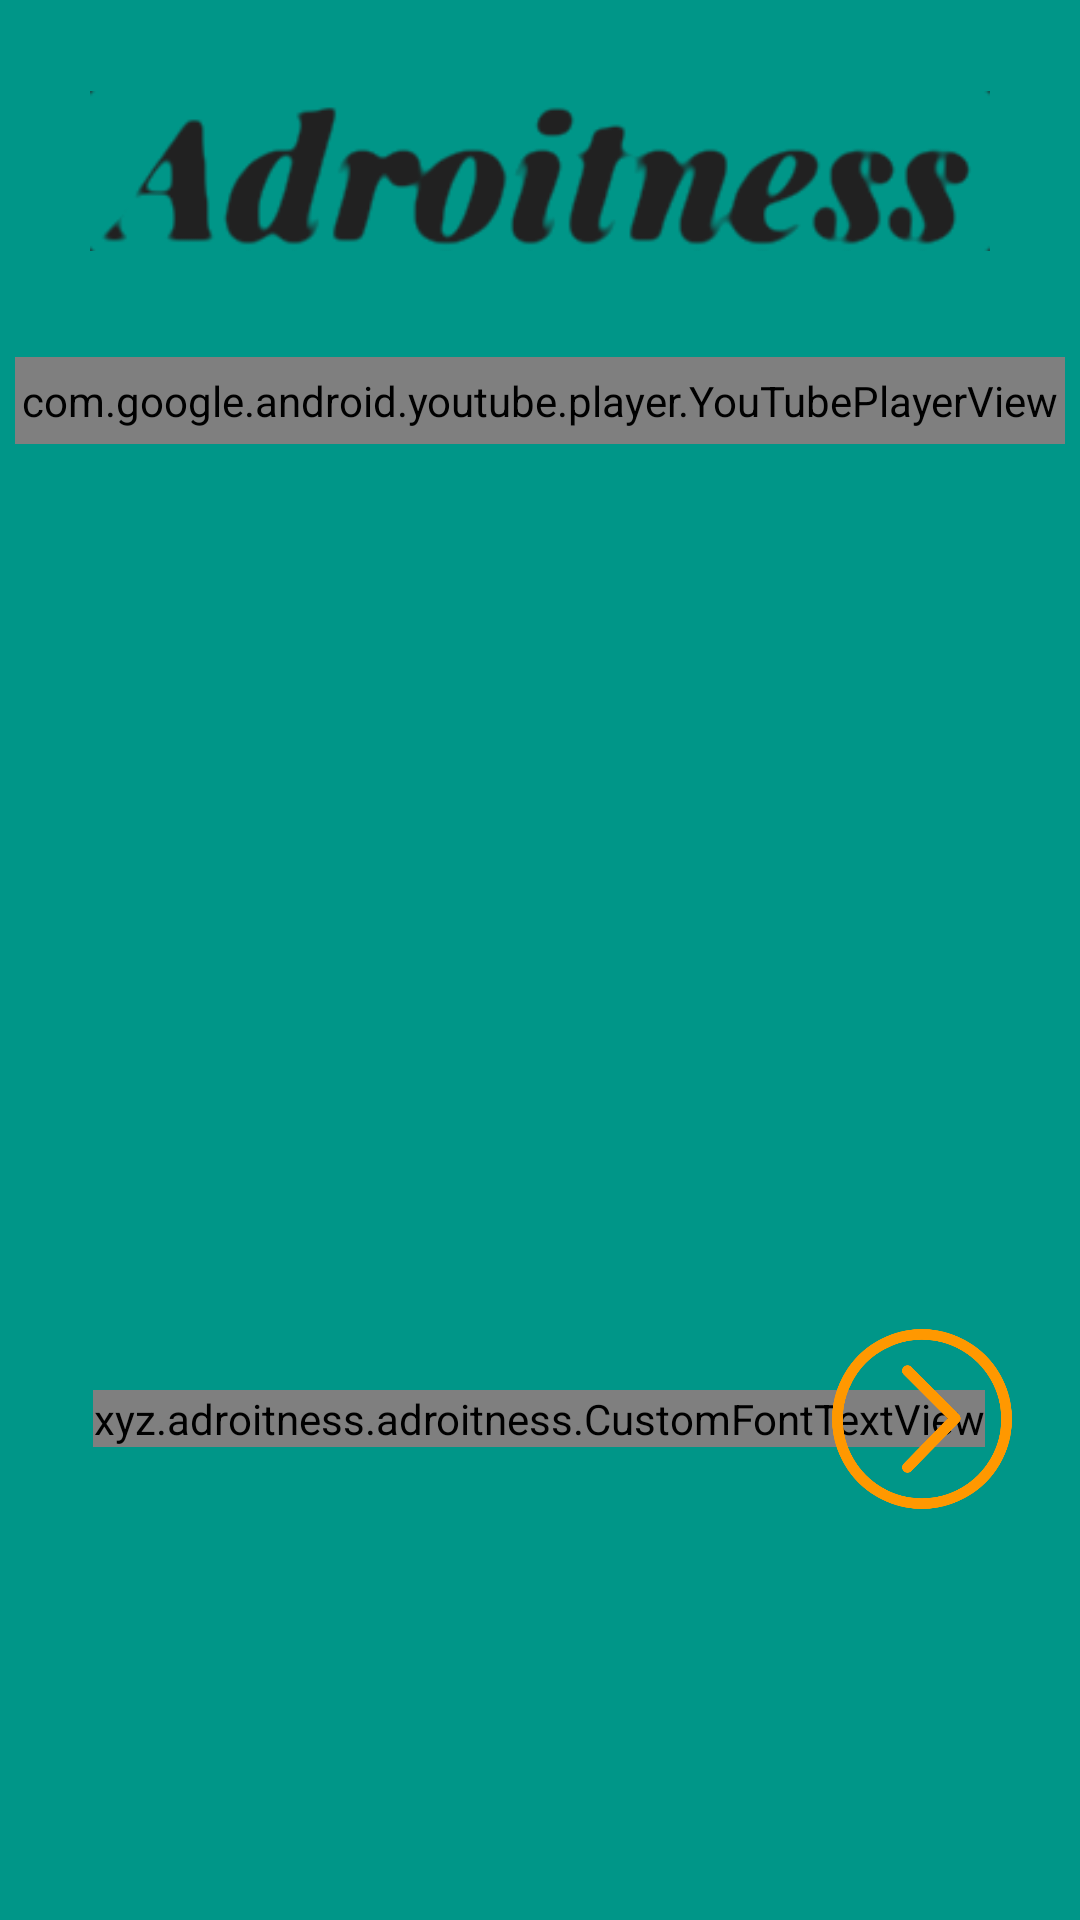

This screen was rendered from an Android layout file. Write that file and the resources it references.
<!-- AndroidManifest.xml: application theme AppTheme -->
<!-- res/layout/activity_two.xml -->
<RelativeLayout xmlns:android="http://schemas.android.com/apk/res/android"
    android:layout_width="match_parent"
    android:layout_height="match_parent"
    android:background="@color/colorPrimary">

    <ImageView
        android:id="@+id/title"
        android:layout_width="300dp"
        android:layout_height="wrap_content"
        android:layout_centerHorizontal="true"
        android:layout_marginBottom="24dp"
        android:layout_marginTop="24dp"
        android:src="@drawable/title"
        android:tint="@color/primary_text" />

    <com.google.android.youtube.player.YouTubePlayerView
        android:id="@+id/youtube_view"
        android:layout_width="match_parent"
        android:layout_height="wrap_content"
        android:layout_below="@id/title"
        android:layout_margin="5dp"
        android:background="@drawable/round" />

    <LinearLayout
        android:layout_width="match_parent"
        android:layout_height="wrap_content"
        android:layout_alignParentBottom="true"
        android:layout_centerHorizontal="true"
        android:layout_marginBottom="137dp"
        android:layout_marginLeft="45dp"
        android:orientation="vertical">

        <RelativeLayout
            android:layout_width="match_parent"
            android:layout_height="wrap_content">

            <ImageView
                android:layout_width="60dp"
                android:layout_height="60dp"
                android:layout_alignParentLeft="true"
                android:layout_centerVertical="true"
                android:src="@drawable/fast_rewind"
                android:tint="@color/colorAccent" />

            <xyz.adroitness.adroitness.CustomFontTextView
                android:id="@+id/current"
                android:layout_width="wrap_content"
                android:layout_height="wrap_content"
                android:layout_centerInParent="true"
                android:text="Do it Now!"
                android:textColor="@color/primary_text"
                android:textSize="32sp"
                android:textStyle="bold" />

            <ImageView
                android:id="@+id/next"
                android:layout_width="60dp"
                android:layout_height="60dp"
                android:layout_alignParentRight="true"
                android:layout_centerVertical="true"
                android:src="@drawable/fast_forward"
                android:tint="@color/colorAccent" />
        </RelativeLayout>

    </LinearLayout>

    <Button
        android:id="@+id/haha"
        android:layout_width="200dp"
        android:layout_height="80dp"
        android:layout_alignParentBottom="true"
        android:visibility="invisible"
        android:layout_alignParentLeft="true" />

    <ListView
        android:id="@+id/device_list"
        android:layout_width="match_parent"
        android:layout_height="match_parent"
        android:orientation="vertical"
        android:visibility="gone" />

</RelativeLayout>
<!-- resources referenced by this layout -->
<resources>
  <color name="colorAccent">#FF9800</color>
  <color name="colorPrimary">#009688</color>
  <color name="primary_text">#212121</color>
  <!-- drawable fast_forward: png bitmap (drawable, 23098 bytes) -->
  <!-- drawable round (drawable) -->
  <shape xmlns:android="http://schemas.android.com/apk/res/android"
      android:shape="rectangle">
  
      <solid android:color="#f6eef1" />
  
      <stroke
          android:width="2dp"
          android:color="#FFFFFF" />
  
      <padding
          android:bottom="5dp"
          android:left="5dp"
          android:right="5dp"
          android:top="5dp" />
  
      <corners android:radius="5dp" />
  
  </shape>
  <!-- drawable title: png bitmap (drawable, 22832 bytes) -->
  <style name="AppTheme" parent="@android:style/Theme.Material.Light.DarkActionBar">
          
          <item name="colorPrimary">@color/colorPrimary</item>
          <item name="colorPrimaryDark">@color/colorPrimaryDark</item>
          <item name="colorAccent">@color/colorAccent</item>
      </style>
  <color name="colorPrimaryDark">#00796B</color>
</resources>
